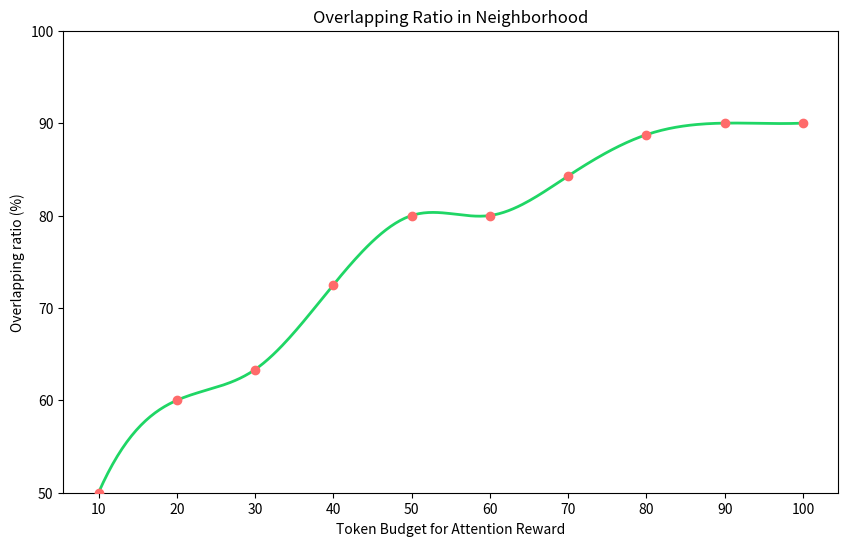

The matplotlib source for this figure:
import numpy as np
import matplotlib.pyplot as plt
from scipy.interpolate import make_interp_spline

# Input and Output data
input_data = np.array([10, 20, 30, 40, 50, 60, 70, 80, 90, 100])
output_data = np.array([5, 12, 19, 29, 40, 48, 59, 71, 81, 90])

# Calculate the percentage
percentage = (output_data / input_data) * 100

# Create a smooth curve
xnew = np.linspace(input_data.min(), input_data.max(), 300)  # 300 points for smoothness
spl = make_interp_spline(input_data, percentage, k=3)  # Cubic spline interpolation
ynew = spl(xnew)

# Create the plot
plt.figure(figsize=(10, 6))
plt.plot(xnew, ynew, color='#1FD665', linewidth=2)
plt.scatter(input_data, percentage, color='#FF6B6B', zorder=5)  # Original data points
plt.xlabel('Token Budget for Attention Reward')
plt.ylabel('Overlapping ratio (%)')
plt.title('Overlapping Ratio in Neighborhood')
plt.xticks(input_data)
plt.yticks(range(0, 101, 10))
plt.ylim(50, 100)
plt.savefig('trend.png')
plt.show()
